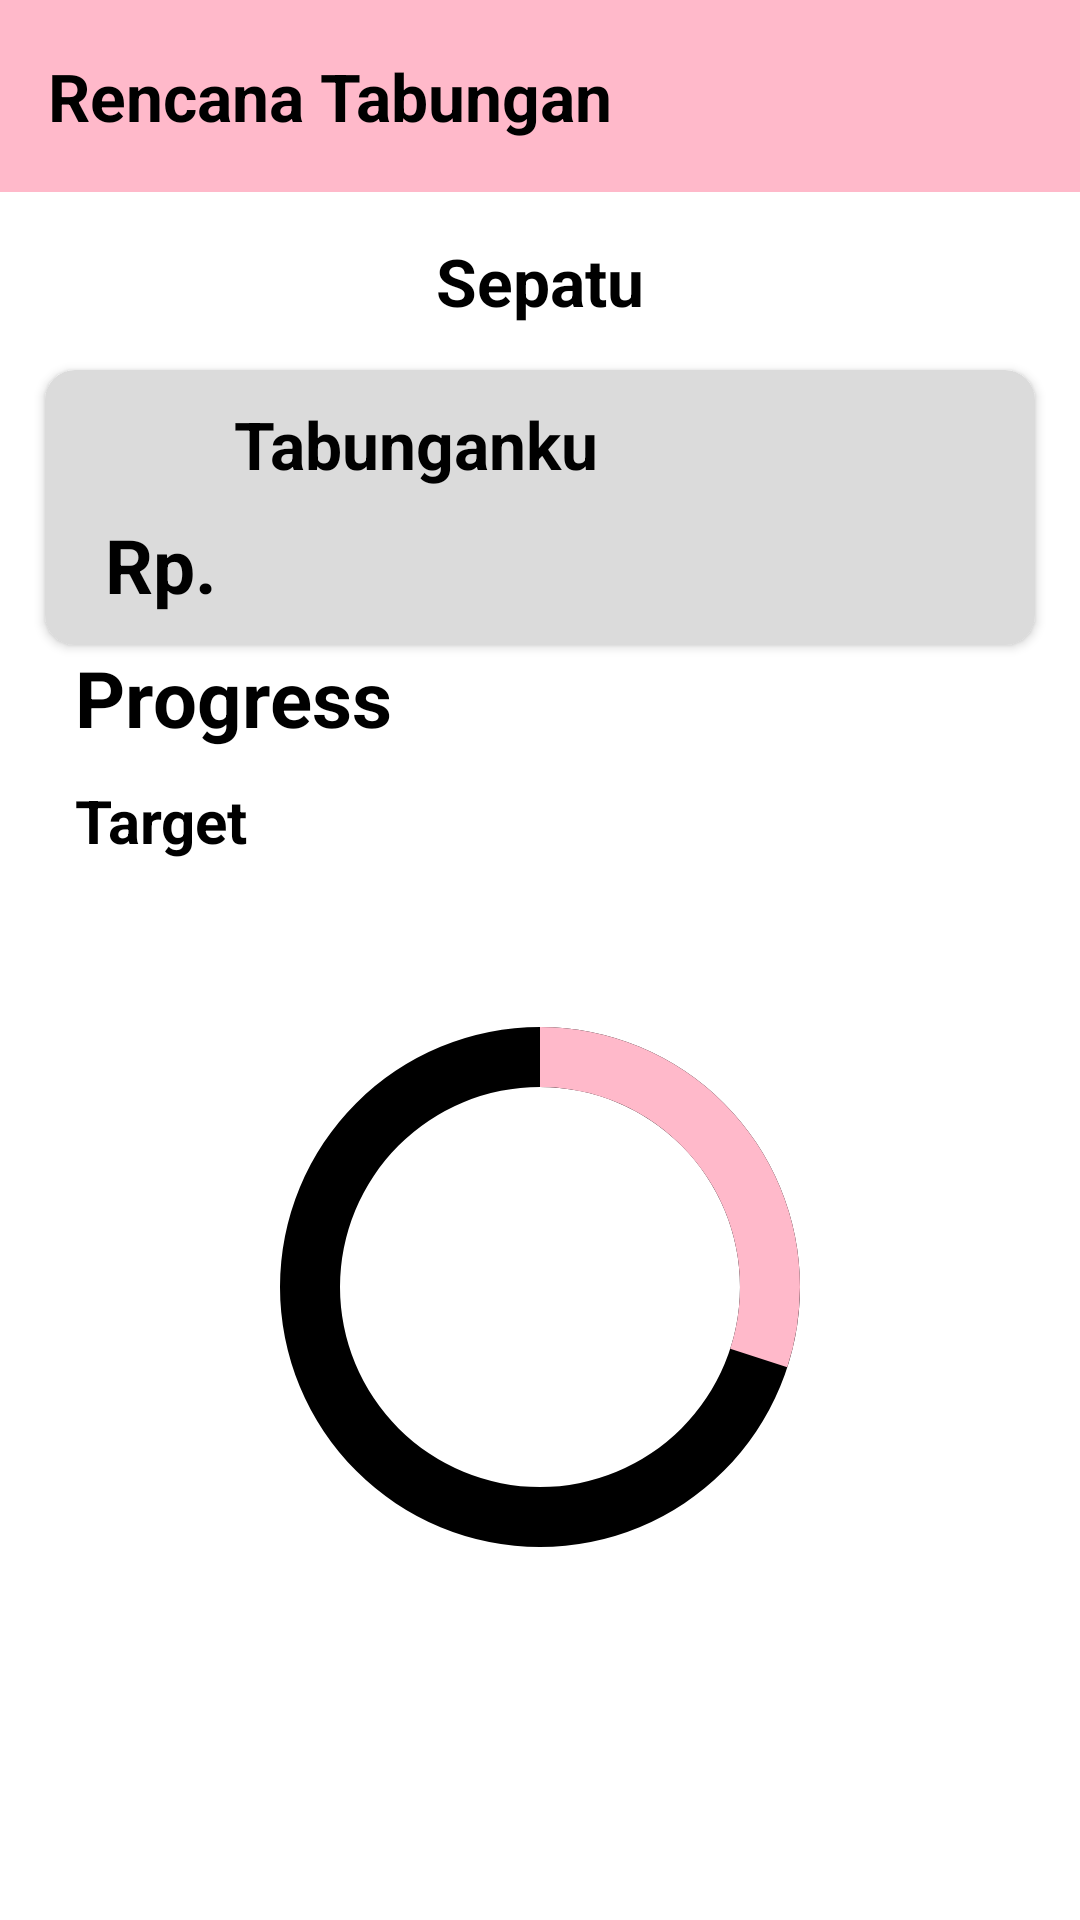

Here is an Android app screen rendered from its layout file. Give the layout XML and the strings, colors and styles it references.
<!-- AndroidManifest.xml: application theme Theme.Klp -->
<!-- res/layout/rencana_tabungan.xml -->
<RelativeLayout xmlns:android="http://schemas.android.com/apk/res/android"
    xmlns:app="http://schemas.android.com/apk/res-auto"
    xmlns:tools="http://schemas.android.com/tools"
    android:layout_width="match_parent"
    android:layout_height="match_parent"
    android:background="@color/white">

    <androidx.appcompat.widget.Toolbar
        android:id="@+id/toolbar"
        android:layout_width="match_parent"
        android:layout_height="?actionBarSize"
        android:background="@color/primary"
        app:navigationIcon="@drawable/back"
        android:clickable="true">

        <RelativeLayout
            android:layout_width="match_parent"
            android:layout_height="wrap_content">

            <TextView
                android:layout_width="wrap_content"
                android:layout_height="wrap_content"
                android:text="Rencana Tabungan"
                android:textColor="@color/black"
                android:textSize="22sp"
                android:textStyle="bold" />
        </RelativeLayout>
    </androidx.appcompat.widget.Toolbar>
    <TextView
        android:id="@+id/tv2"
        android:layout_width="wrap_content"
        android:layout_height="wrap_content"
        android:layout_below="@id/toolbar"
        android:layout_centerHorizontal="true"
        android:layout_marginTop="15dp"
        android:layout_marginBottom="15dp"
        android:text="Sepatu"
        android:textColor="@color/black"
        android:textSize="22sp"
        android:textStyle="bold"/>

    <androidx.cardview.widget.CardView
        android:id="@+id/cardview"
        android:layout_width="match_parent"
        android:layout_height="wrap_content"
        android:layout_marginLeft="15dp"
        android:layout_marginRight="15dp"
        android:layout_gravity="center"
        android:layout_below="@id/tv2"
        app:cardBackgroundColor="@color/gray_light"
        app:cardCornerRadius="10dp">

        <RelativeLayout
            android:layout_width="match_parent"
            android:layout_height="match_parent">
            <ImageView
                android:id="@+id/dompet"
                android:layout_width="48dp"
                android:layout_height="38dp"
                android:layout_marginLeft="15dp"
                android:layout_marginTop="10dp"
                android:src="@drawable/dompet" />

            <TextView
                android:id="@+id/tv3"
                android:layout_width="wrap_content"
                android:layout_height="wrap_content"
                android:layout_marginTop="10dp"
                android:layout_toRightOf="@+id/dompet"
                android:text="Tabunganku"
                android:textColor="@color/black"
                android:textSize="22sp"
                android:textStyle="bold" />

            <TextView
                android:id="@+id/tv4"
                android:layout_width="wrap_content"
                android:layout_height="wrap_content"
                android:layout_below="@+id/dompet"
                android:layout_marginLeft="20dp"
                android:layout_marginBottom="10dp"
                android:text="Rp."
                android:textColor="@color/black"
                android:textSize="25sp"
                android:textStyle="bold" />
            <TextView
                android:id="@+id/saldo"
                android:layout_width="wrap_content"
                android:layout_height="wrap_content"
                android:layout_below="@+id/dompet"
                android:layout_toRightOf="@id/tv4"
                android:layout_marginLeft="20dp"
                android:textColor="@color/black"
                android:textSize="25sp"
                android:textStyle="bold" />

        </RelativeLayout>
    </androidx.cardview.widget.CardView>

    <RelativeLayout
        android:id="@+id/relative"
        android:layout_width="match_parent"
        android:layout_height="wrap_content"
        android:layout_below="@id/cardview">
        <TextView
            android:id="@+id/tv5"
            android:layout_width="wrap_content"
            android:layout_height="wrap_content"
            android:layout_marginLeft="25dp"
            android:text="Progress"
            android:textColor="@color/black"
            android:textSize="26sp"
            android:textStyle="bold" />

        <TextView
            android:id="@+id/tv17"
            android:layout_width="wrap_content"
            android:layout_height="wrap_content"
            android:layout_below="@id/tv5"
            android:layout_alignParentLeft="true"
            android:layout_marginLeft="25dp"
            android:layout_marginTop="10dp"
            android:layout_marginBottom="15dp"
            android:text="Target"
            android:textColor="@color/black"
            android:textSize="20sp"
            android:textStyle="bold" />

        <TextView
            android:id="@+id/target"
            android:layout_width="wrap_content"
            android:layout_height="wrap_content"
            android:layout_below="@+id/tv17"
            android:layout_marginLeft="25dp"
            android:textColor="@color/black"
            android:textSize="20sp"
            android:textStyle="bold" />

        <ProgressBar
            android:id="@+id/progressBar2"
            android:layout_width="200dp"
            android:layout_height="200dp"
            android:layout_below="@+id/target"
            android:progress="30"
            android:layout_centerHorizontal="true"
            android:indeterminateOnly="false"
            android:progressDrawable="@drawable/progress2"
            app:layout_constraintBottom_toBottomOf="parent"
            app:layout_constraintEnd_toEndOf="parent"
            app:layout_constraintHorizontal_bias="0.497"
            app:layout_constraintStart_toStartOf="parent"
            app:layout_constraintTop_toTopOf="parent"
            app:layout_constraintVertical_bias="0.676" />

        <androidx.recyclerview.widget.RecyclerView
            android:layout_width="match_parent"
            android:layout_height="match_parent"
            android:layout_below="@id/progressBar2"/>
    </RelativeLayout>
</RelativeLayout>
<!-- resources referenced by this layout -->
<resources>
  <color name="black">#FF000000</color>
  <color name="gray_light">#FFDBDBDB</color>
  <color name="primary">#FFB9CA</color>
  <color name="white">#FFFFFFFF</color>
  <!-- drawable progress2 (drawable) -->
  <?xml version="1.0" encoding="utf-8" ?>
  <layer-list xmlns:android="http://schemas.android.com/apk/res/android">
      <item>
          <shape
              android:innerRadiusRatio="3"
              android:shape="ring"
              android:thicknessRatio="10"
              android:useLevel="false">
              <solid android:color="@color/black" />
          </shape>
      </item>
      <item>
          <rotate
              android:fromDegrees="270"
              android:toDegrees="270">
          <shape
              android:innerRadiusRatio="3"
              android:shape="ring"
              android:thicknessRatio="10"
              android:useLevel="true">
              <solid android:color="@color/pink" />
          </shape>
          </rotate>
      </item>
  </layer-list>
  <style name="Theme.Klp" parent="Base.Theme.Klp" />
  <color name="pink">#FFB9CA</color>
  <style name="Base.Theme.Klp" parent="Theme.Material3.DayNight.NoActionBar">
          
          
      </style>
</resources>
